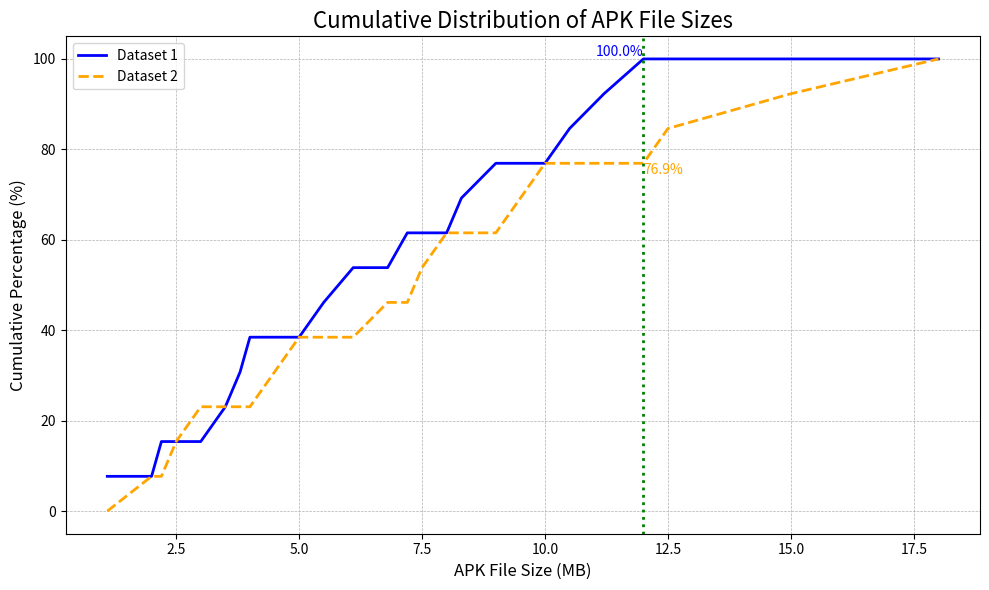

Generate this figure with matplotlib:
import numpy as np
import matplotlib.pyplot as plt

# Replace these sample datasets with your actual APK file size data (in MB)
dataset1 = [1.1, 2.2, 3.5, 3.8, 4.0, 5.5, 6.1, 7.2, 8.3, 9.0, 10.5, 11.2, 12.0]
dataset2 = [2.0, 2.5, 3.0, 4.5, 5.0, 6.8, 7.5, 8.0, 9.5, 10.0, 12.5, 15.0, 18.0]

# Step 1: Combine both datasets to get all unique file sizes
combined_file_sizes = np.sort(np.unique(np.concatenate((dataset1, dataset2))))

# Step 2: Calculate the cumulative percentages for each dataset at each file size
def compute_cdf(data, x_values):
    data_sorted = np.sort(data)
    cdf = np.searchsorted(data_sorted, x_values, side='right') / len(data) * 100
    return cdf

cdf1 = compute_cdf(dataset1, combined_file_sizes)
cdf2 = compute_cdf(dataset2, combined_file_sizes)

# Step 3: Calculate the absolute differences between the two CDFs at each x-value
differences = np.abs(cdf1 - cdf2)

# Step 4: Find the x-value where the difference is maximized
max_diff_index = np.argmax(differences)
max_diff_x = combined_file_sizes[max_diff_index]
max_diff_y1 = cdf1[max_diff_index]
max_diff_y2 = cdf2[max_diff_index]

# Step 5: Plot the cumulative distributions for both datasets
plt.figure(figsize=(10, 6))

# Plot for dataset1
plt.plot(combined_file_sizes, cdf1, label='Dataset 1', linestyle='-', linewidth=2, color='blue')

# Plot for dataset2
plt.plot(combined_file_sizes, cdf2, label='Dataset 2', linestyle='--', linewidth=2, color='orange')

# Step 6: Add a vertical auxiliary line at the point of maximum difference
plt.axvline(x=max_diff_x, color='green', linestyle=':', linewidth=2)
plt.text(max_diff_x, max_diff_y1, f'{max_diff_y1:.1f}%', color='blue', ha='right', va='bottom', fontsize=10)
plt.text(max_diff_x, max_diff_y2, f'{max_diff_y2:.1f}%', color='orange', ha='left', va='top', fontsize=10)

# Step 7: Customize the plot
plt.xlabel('APK File Size (MB)', fontsize=12)
plt.ylabel('Cumulative Percentage (%)', fontsize=12)
plt.title('Cumulative Distribution of APK File Sizes', fontsize=16)
plt.grid(True, which='both', linestyle='--', linewidth=0.5)
plt.legend()
plt.tight_layout()

# Show the plot
plt.show()
